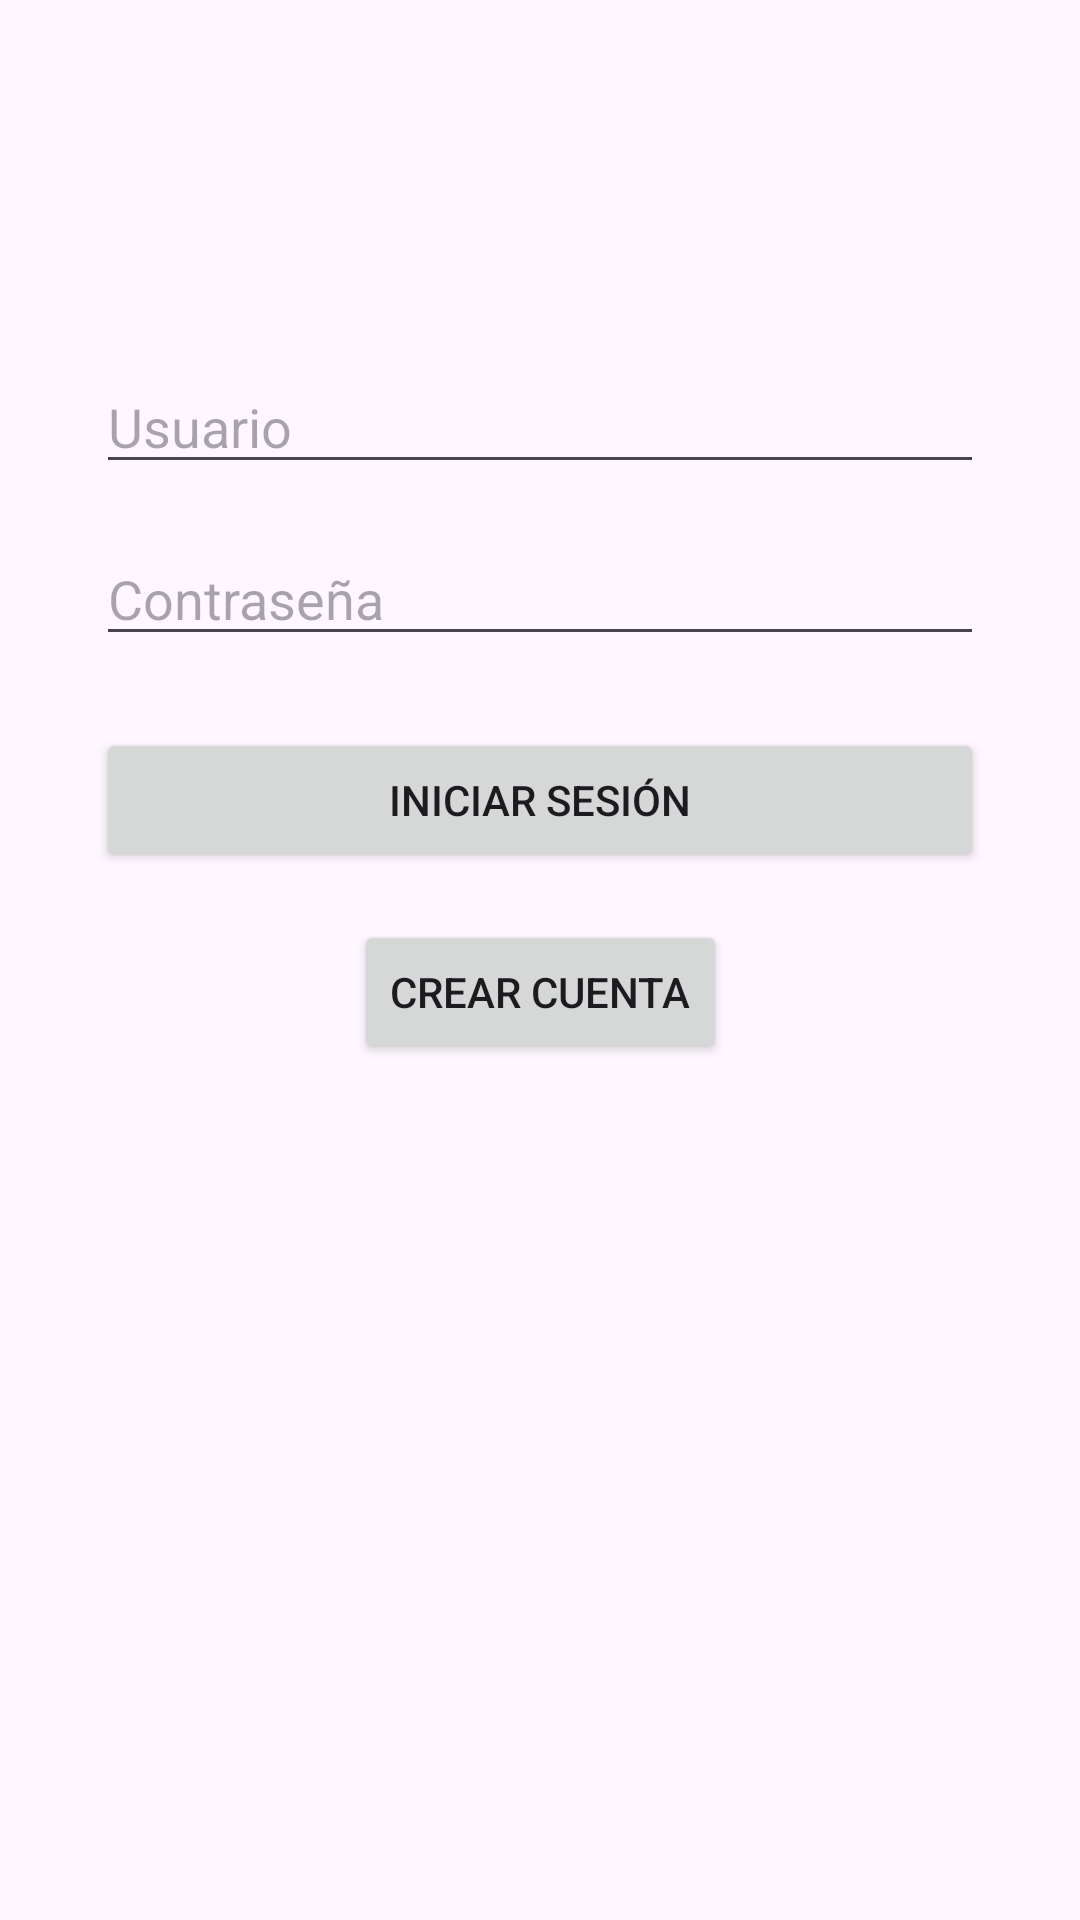

Produce the Android XML layout that renders to this screen, including the resource entries it uses.
<!-- AndroidManifest.xml: application theme Theme.AppSplashLogin -->
<!-- res/layout/activity_login.xml -->
<?xml version="1.0" encoding="utf-8"?>
<androidx.constraintlayout.widget.ConstraintLayout
    xmlns:android="http://schemas.android.com/apk/res/android"
    xmlns:app="http://schemas.android.com/apk/res-auto"
    android:id="@+id/main"
    android:layout_width="match_parent"
    android:layout_height="match_parent">

    <EditText
        android:id="@+id/etUsername"
        android:layout_width="0dp"
        android:layout_height="wrap_content"
        android:hint="Usuario"
        app:layout_constraintTop_toTopOf="parent"
        app:layout_constraintStart_toStartOf="parent"
        app:layout_constraintEnd_toEndOf="parent"
        android:layout_marginStart="32dp"
        android:layout_marginEnd="32dp"
        android:layout_marginTop="120dp"/>

    <EditText
        android:id="@+id/etPassword"
        android:layout_width="0dp"
        android:layout_height="wrap_content"
        android:hint="Contraseña"
        android:inputType="textPassword"
        app:layout_constraintTop_toBottomOf="@id/etUsername"
        app:layout_constraintStart_toStartOf="parent"
        app:layout_constraintEnd_toEndOf="parent"
        android:layout_marginStart="32dp"
        android:layout_marginEnd="32dp"
        android:layout_marginTop="16dp"/>

    <Button
        android:id="@+id/btnLogin"
        android:layout_width="0dp"
        android:layout_height="wrap_content"
        android:text="Iniciar sesión"
        app:layout_constraintTop_toBottomOf="@id/etPassword"
        app:layout_constraintStart_toStartOf="parent"
        app:layout_constraintEnd_toEndOf="parent"
        android:layout_marginStart="32dp"
        android:layout_marginEnd="32dp"
        android:layout_marginTop="24dp"/>

    <Button
        android:id="@+id/btnGoToRegister"
        android:layout_width="wrap_content"
        android:layout_height="wrap_content"
        android:text="Crear cuenta"
        app:layout_constraintTop_toBottomOf="@id/btnLogin"
        app:layout_constraintStart_toStartOf="parent"
        app:layout_constraintEnd_toEndOf="parent"
        android:layout_marginTop="16dp"/>

</androidx.constraintlayout.widget.ConstraintLayout>
<!-- resources referenced by this layout -->
<resources>
  <style name="Theme.AppSplashLogin" parent="Base.Theme.AppSplashLogin" />
  <style name="Base.Theme.AppSplashLogin" parent="Theme.Material3.DayNight.NoActionBar">
          
          
      </style>
</resources>
